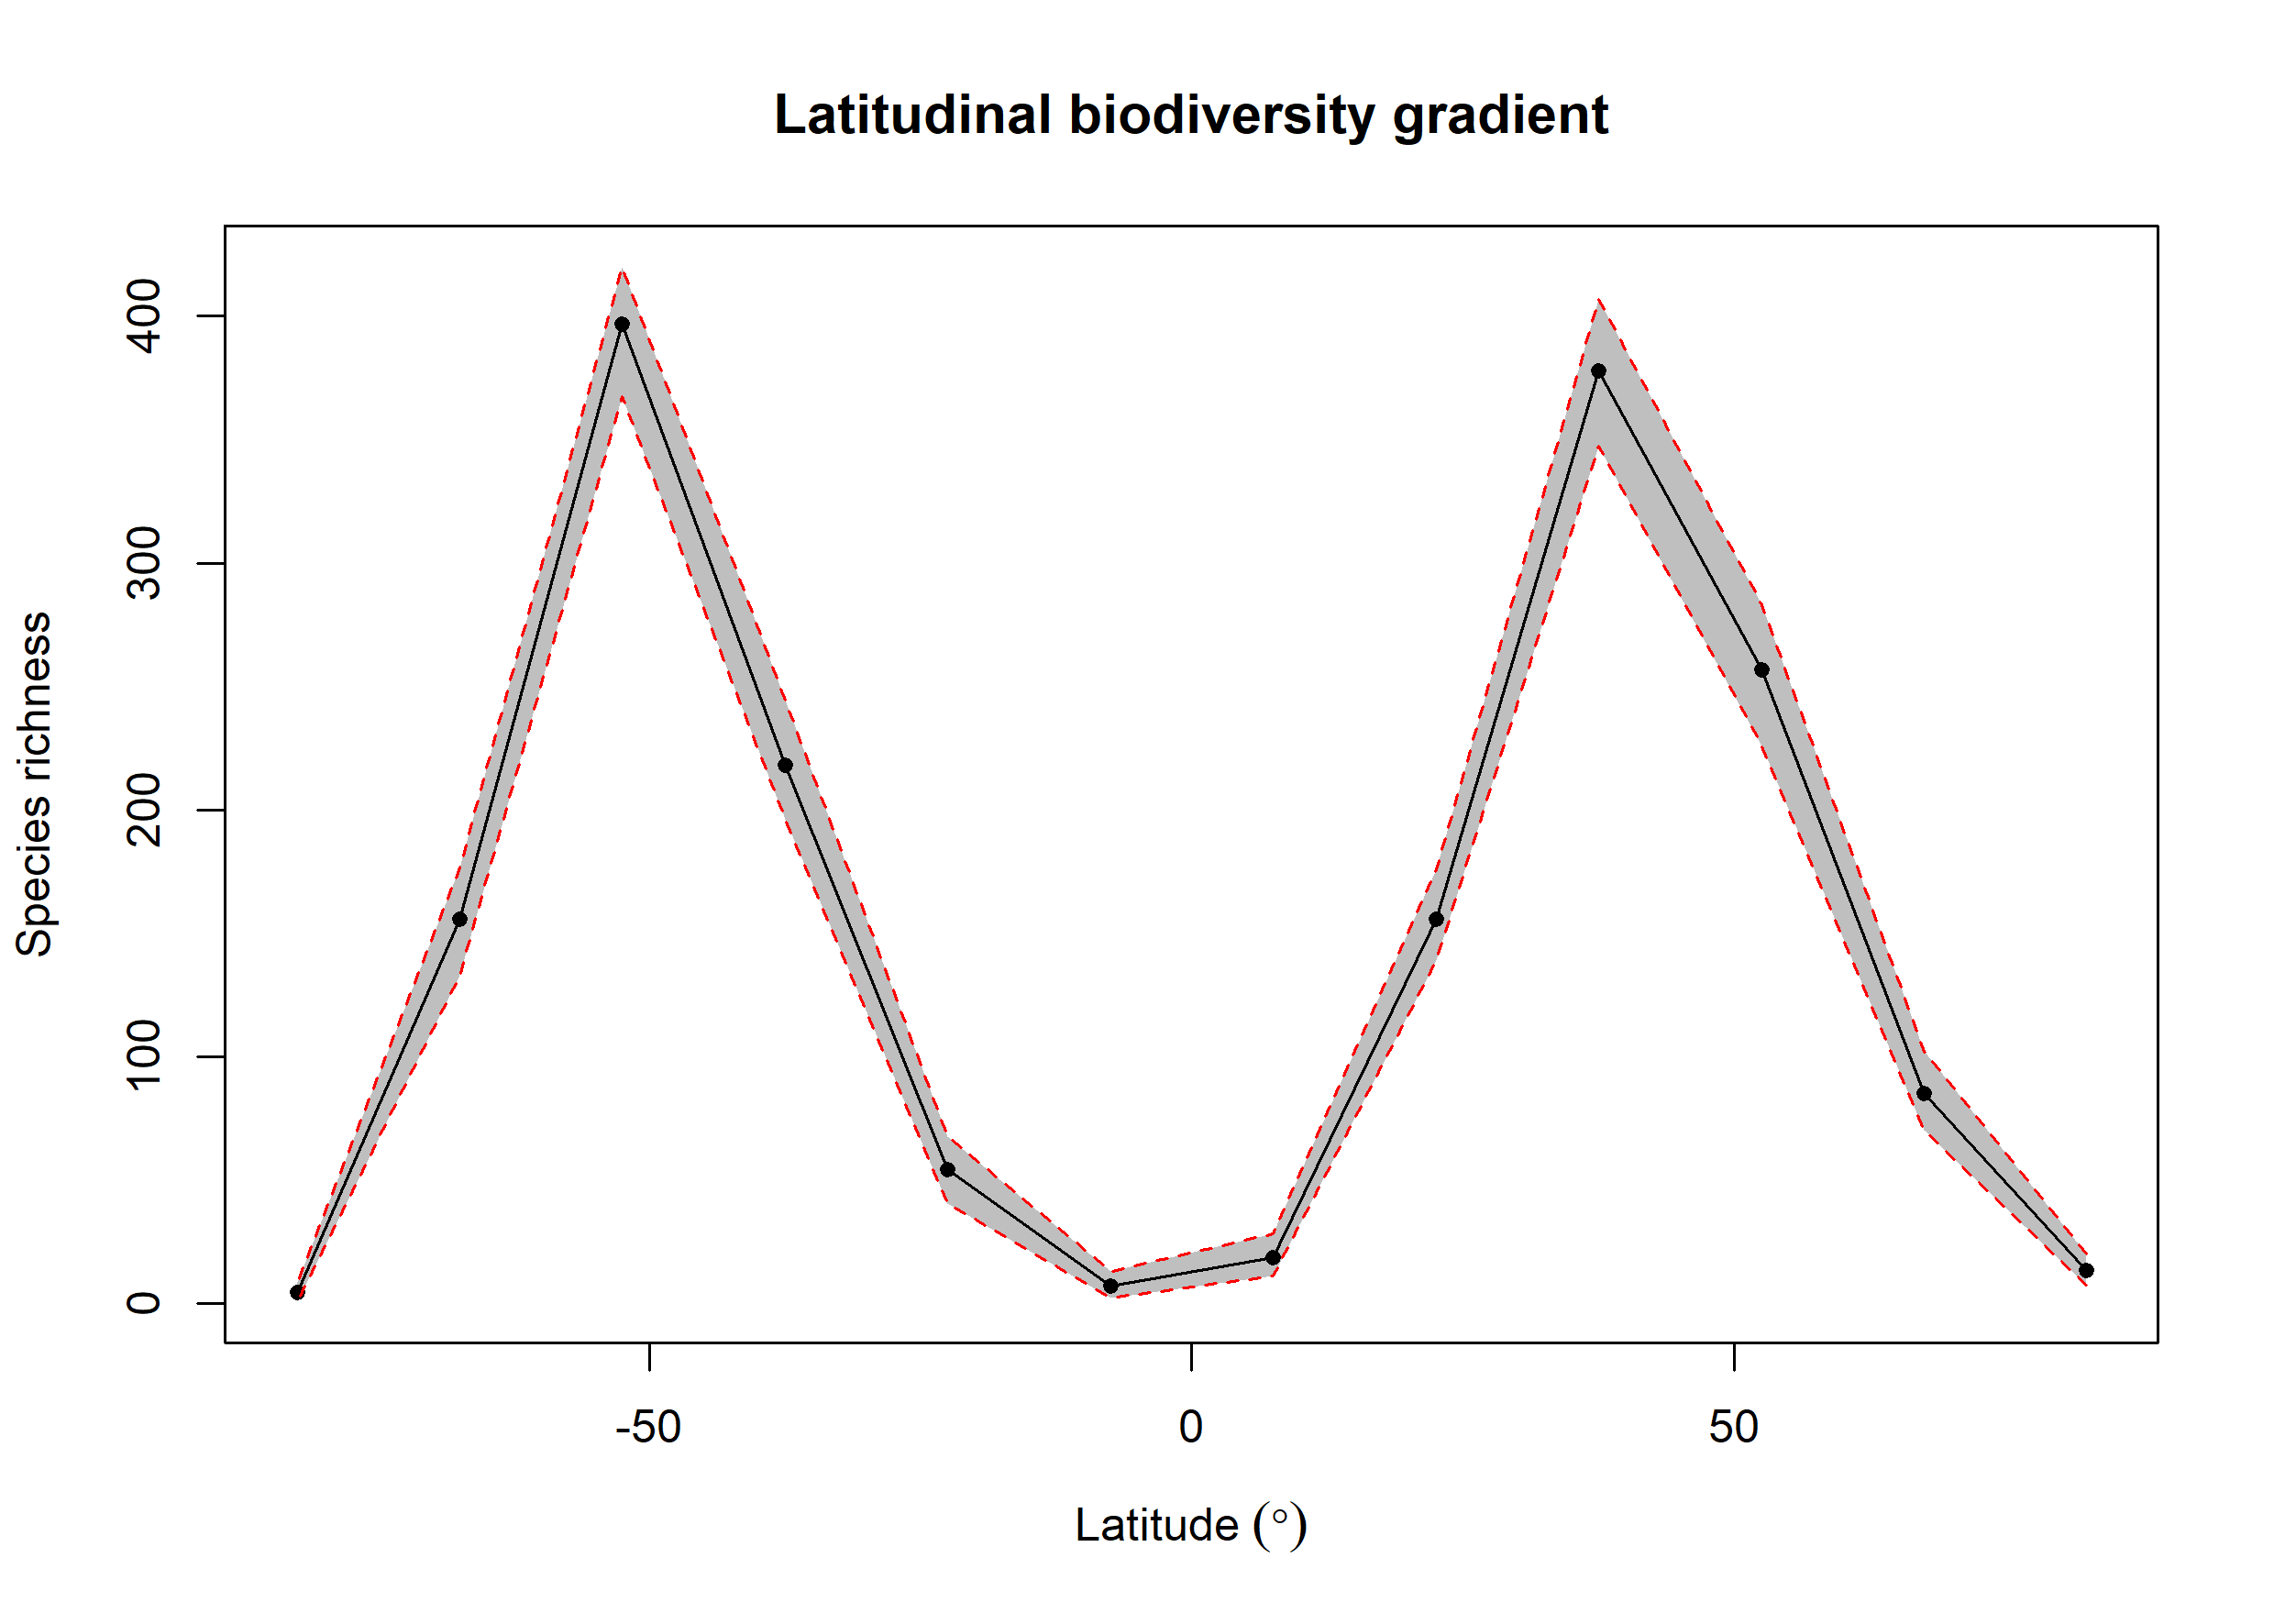

Source data for this figure (header and first rows):
bin, max, min, mid, hemisphere, mean_richness, CI.Lower, CI.Upper
1, 90, 75, 82.5, N, 13.19, 7.475, 20
2, 75, 60, 67.5, N, 85.16, 70, 102
3, 60, 45, 52.5, N, 256.8, 226, 283
4, 45, 30, 37.5, N, 377.8, 347.5, 407
5, 30, 15, 22.5, N, 155.6, 138.9, 175.6
6, 15, 0, 7.5, N, 18.63, 11, 28.05
7, 0, -15, -7.5, S, 6.91, 2, 13
8, -15, -30, -22.5, S, 54.3, 40.48, 67.53
9, -30, -45, -37.5, S, 218.1, 196, 244.6
10, -45, -60, -52.5, S, 397, 367.5, 420
11, -60, -75, -67.5, S, 155.5, 132.9, 176.6
12, -75, -90, -82.5, S, 4.18, 0.475, 8.525
